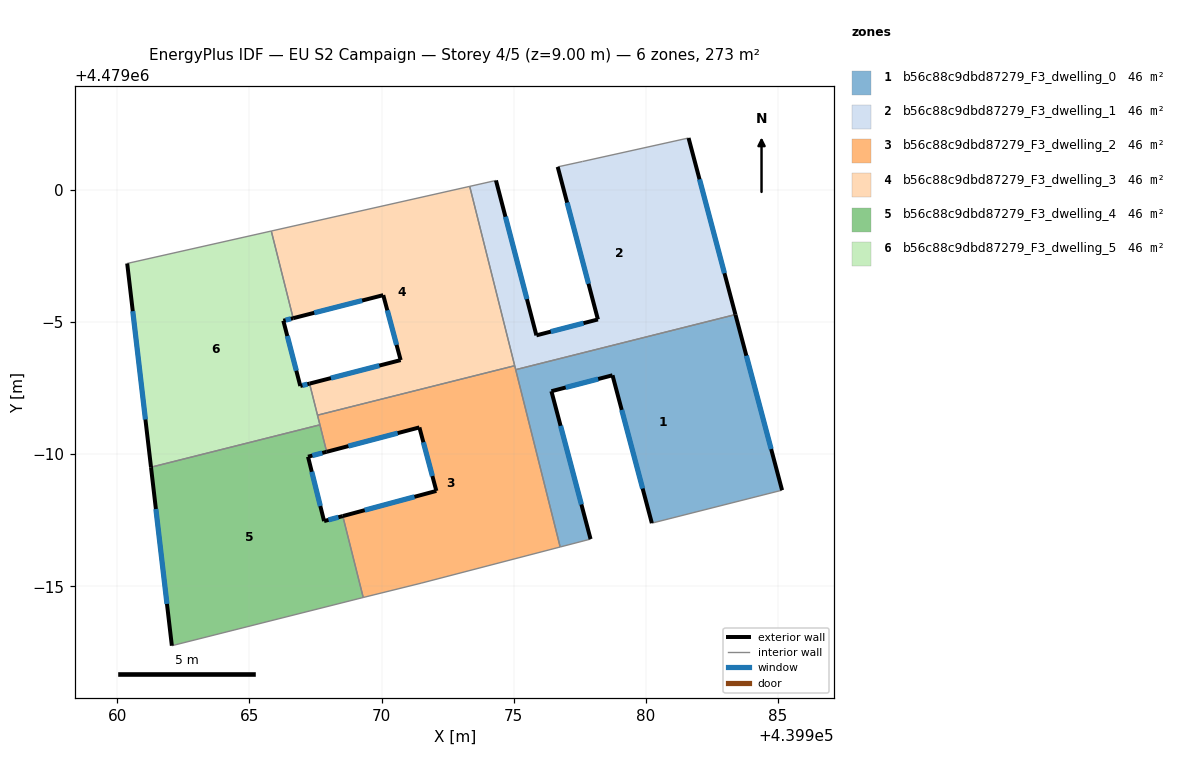
=== STOREY PLAN SPEC (per zone: floor XY polygon, exterior-wall plan segments, windows/doors) ===
zone 1: b56c88c9dbd87279_F3_dwelling_0  (45.5 m²)
  floor: (439985.16, 4478988.63) (439983.39, 4478995.28) (439975.08, 4478993.19) (439976.76, 4478986.48) (439977.91, 4478986.78) (439976.43, 4478992.38) (439978.74, 4478992.98) (439980.23, 4478987.39)
  exterior wall: (439980.23, 4478987.39) – (439978.74, 4478992.98)  [5.8 m]
    window: (439979.88, 4478988.70) – (439979.09, 4478991.67)  [4.9 m²]
  exterior wall: (439978.74, 4478992.98) – (439976.43, 4478992.38)  [2.4 m]
    window: (439978.20, 4478992.84) – (439976.97, 4478992.52)  [2.0 m²]
  exterior wall: (439976.43, 4478992.38) – (439977.91, 4478986.78)  [5.8 m]
    window: (439976.78, 4478991.07) – (439977.56, 4478988.09)  [4.9 m²]
  exterior wall: (439983.39, 4478995.28) – (439985.16, 4478988.63)  [6.9 m]
    window: (439983.81, 4478993.72) – (439984.74, 4478990.19)  [5.8 m²]
  interior walls: 4
zone 2: b56c88c9dbd87279_F3_dwelling_1  (45.5 m²)
  floor: (439983.39, 4478995.28) (439981.62, 4479001.96) (439977.60, 4479001.07) (439976.67, 4479000.87) (439978.19, 4478995.09) (439975.86, 4478994.49) (439974.33, 4479000.36) (439973.34, 4479000.13) (439975.08, 4478993.19)
  exterior wall: (439981.62, 4479001.96) – (439983.39, 4478995.28)  [6.9 m]
    window: (439982.03, 4479000.40) – (439982.98, 4478996.84)  [5.9 m²]
  exterior wall: (439974.33, 4479000.36) – (439975.86, 4478994.49)  [6.1 m]
    window: (439974.69, 4478998.98) – (439975.50, 4478995.87)  [5.1 m²]
  exterior wall: (439975.86, 4478994.49) – (439978.19, 4478995.09)  [2.4 m]
    window: (439976.41, 4478994.63) – (439977.64, 4478994.95)  [2.0 m²]
  exterior wall: (439978.19, 4478995.09) – (439976.67, 4479000.87)  [6.0 m]
    window: (439977.83, 4478996.45) – (439977.02, 4478999.52)  [5.1 m²]
  interior walls: 6
zone 3: b56c88c9dbd87279_F3_dwelling_2  (45.5 m²)
  floor: (439976.76, 4478986.48) (439975.04, 4478993.34) (439967.58, 4478991.47) (439967.92, 4478990.09) (439971.43, 4478991.01) (439972.08, 4478988.61) (439968.53, 4478987.65) (439969.31, 4478984.57) (439971.50, 4478985.11)
  exterior wall: (439972.08, 4478988.61) – (439971.43, 4478991.01)  [2.5 m]
    window: (439971.92, 4478989.17) – (439971.58, 4478990.45)  [2.1 m²]
  exterior wall: (439971.43, 4478991.01) – (439967.92, 4478990.09)  [3.6 m]
    window: (439970.61, 4478990.79) – (439968.75, 4478990.30)  [3.1 m²]
  exterior wall: (439968.53, 4478987.65) – (439972.08, 4478988.61)  [3.7 m]
    window: (439969.36, 4478987.88) – (439971.25, 4478988.38)  [3.1 m²]
  interior walls: 8
zone 4: b56c88c9dbd87279_F3_dwelling_3  (45.5 m²)
  floor: (439975.04, 4478993.34) (439973.34, 4479000.13) (439965.83, 4478998.44) (439966.66, 4478995.14) (439970.07, 4478996.01) (439970.72, 4478993.56) (439967.28, 4478992.67) (439967.58, 4478991.47)
  exterior wall: (439970.72, 4478993.56) – (439970.07, 4478996.01)  [2.5 m]
    window: (439970.57, 4478994.13) – (439970.22, 4478995.44)  [2.2 m²]
  exterior wall: (439970.07, 4478996.01) – (439966.66, 4478995.14)  [3.5 m]
    window: (439969.27, 4478995.81) – (439967.45, 4478995.35)  [3.0 m²]
  exterior wall: (439967.28, 4478992.67) – (439970.72, 4478993.56)  [3.6 m]
    window: (439968.08, 4478992.88) – (439969.92, 4478993.35)  [3.0 m²]
  interior walls: 5
zone 5: b56c88c9dbd87279_F3_dwelling_4  (45.5 m²)
  floor: (439969.31, 4478984.57) (439968.53, 4478987.65) (439967.83, 4478987.46) (439967.22, 4478989.90) (439967.92, 4478990.09) (439967.67, 4478991.11) (439961.28, 4478989.50) (439962.07, 4478982.75)
  exterior wall: (439967.22, 4478989.90) – (439967.83, 4478987.46)  [2.5 m]
    window: (439967.36, 4478989.33) – (439967.68, 4478988.03)  [2.1 m²]
  exterior wall: (439967.83, 4478987.46) – (439968.53, 4478987.65)  [0.7 m]
    window: (439967.99, 4478987.51) – (439968.37, 4478987.61)  [0.6 m²]
  exterior wall: (439962.07, 4478982.75) – (439961.28, 4478989.50)  [6.8 m]
    window: (439961.88, 4478984.33) – (439961.46, 4478987.92)  [5.8 m²]
  exterior wall: (439967.92, 4478990.09) – (439967.22, 4478989.90)  [0.7 m]
    window: (439967.76, 4478990.04) – (439967.38, 4478989.94)  [0.6 m²]
  interior walls: 4
zone 6: b56c88c9dbd87279_F3_dwelling_5  (45.5 m²)
  floor: (439967.67, 4478991.11) (439967.28, 4478992.67) (439966.93, 4478992.58) (439966.28, 4478995.05) (439966.66, 4478995.14) (439965.83, 4478998.44) (439960.38, 4478997.21) (439961.28, 4478989.50)
  exterior wall: (439966.66, 4478995.14) – (439966.28, 4478995.05)  [0.4 m]
    window: (439966.57, 4478995.12) – (439966.37, 4478995.07)  [0.3 m²]
  exterior wall: (439966.28, 4478995.05) – (439966.93, 4478992.58)  [2.6 m]
    window: (439966.43, 4478994.47) – (439966.78, 4478993.16)  [2.2 m²]
  exterior wall: (439966.93, 4478992.58) – (439967.28, 4478992.67)  [0.4 m]
    window: (439967.01, 4478992.60) – (439967.19, 4478992.65)  [0.3 m²]
  exterior wall: (439961.28, 4478989.50) – (439960.38, 4478997.21)  [7.8 m]
    window: (439961.07, 4478991.31) – (439960.59, 4478995.41)  [6.6 m²]
  interior walls: 5

=== DERIVED (storey summary) ===
Building: EU S2 Campaign
Storey: 4 of 5  (floor level z = 9.00 m)
Storey gross floor area: 273.3 m²
Zones on this storey: 6
  - b56c88c9dbd87279_F3_dwelling_0: floor 45.5 m²; exterior wall 20.8 m (62.5 m²); 4 window(s) 17.7 m²; WWR 28.3%
  - b56c88c9dbd87279_F3_dwelling_1: floor 45.5 m²; exterior wall 21.3 m (64.0 m²); 4 window(s) 18.1 m²; WWR 28.3%
  - b56c88c9dbd87279_F3_dwelling_2: floor 45.5 m²; exterior wall 9.8 m (29.3 m²); 3 window(s) 8.3 m²; WWR 28.3%
  - b56c88c9dbd87279_F3_dwelling_3: floor 45.5 m²; exterior wall 9.6 m (28.9 m²); 3 window(s) 8.2 m²; WWR 28.3%
  - b56c88c9dbd87279_F3_dwelling_4: floor 45.5 m²; exterior wall 10.8 m (32.3 m²); 4 window(s) 9.1 m²; WWR 28.3%
  - b56c88c9dbd87279_F3_dwelling_5: floor 45.5 m²; exterior wall 11.1 m (33.2 m²); 4 window(s) 9.4 m²; WWR 28.3%
Zone adjacency (shared interzone walls):
  - b56c88c9dbd87279_F3_dwelling_0 ↔ b56c88c9dbd87279_F3_dwelling_1
  - b56c88c9dbd87279_F3_dwelling_0 ↔ b56c88c9dbd87279_F3_dwelling_2
  - b56c88c9dbd87279_F3_dwelling_1 ↔ b56c88c9dbd87279_F3_dwelling_2
  - b56c88c9dbd87279_F3_dwelling_1 ↔ b56c88c9dbd87279_F3_dwelling_3
  - b56c88c9dbd87279_F3_dwelling_2 ↔ b56c88c9dbd87279_F3_dwelling_3
  - b56c88c9dbd87279_F3_dwelling_2 ↔ b56c88c9dbd87279_F3_dwelling_4
  - b56c88c9dbd87279_F3_dwelling_2 ↔ b56c88c9dbd87279_F3_dwelling_5
  - b56c88c9dbd87279_F3_dwelling_3 ↔ b56c88c9dbd87279_F3_dwelling_5
  - b56c88c9dbd87279_F3_dwelling_4 ↔ b56c88c9dbd87279_F3_dwelling_5